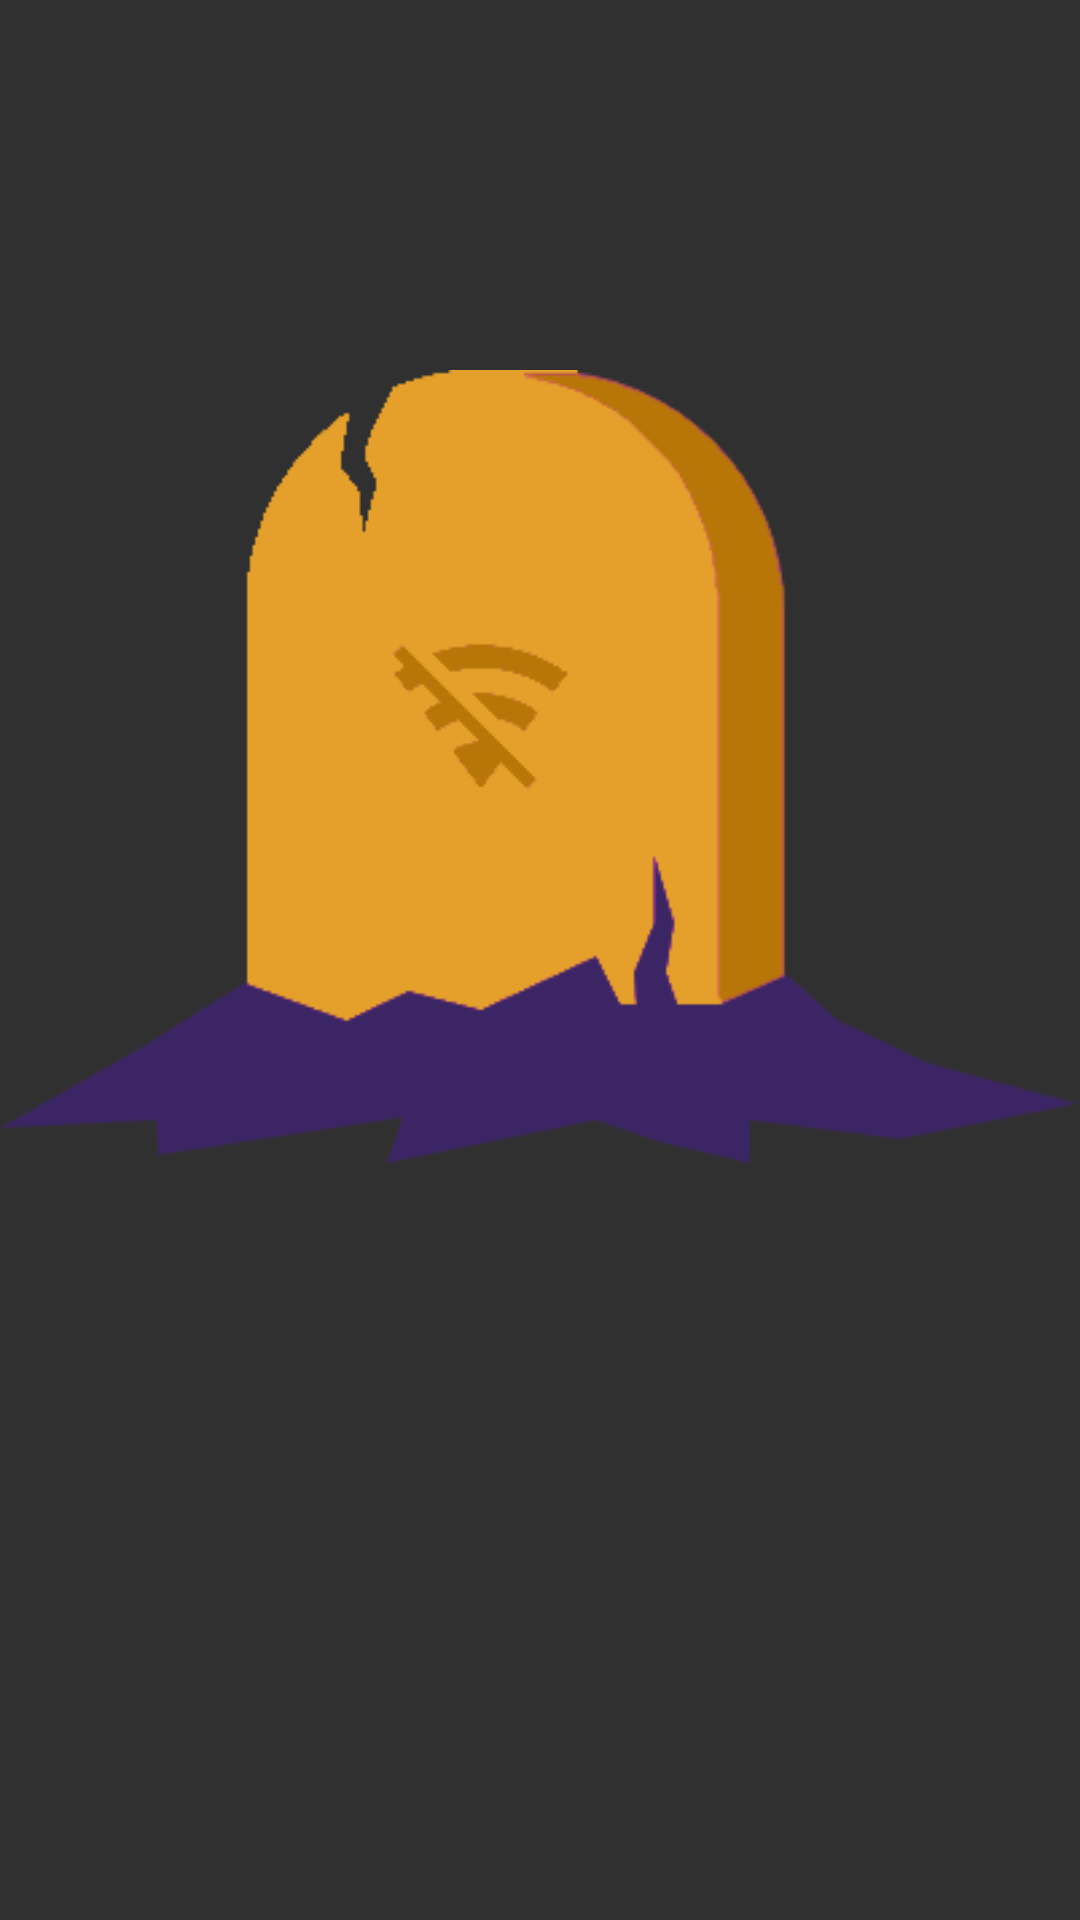

Layout XML and referenced resources for this Android screen:
<!-- AndroidManifest.xml: application theme AppTheme -->
<!-- res/layout/no_internet_connection.xml -->
<?xml version="1.0" encoding="utf-8"?>
<androidx.constraintlayout.widget.ConstraintLayout
    xmlns:android="http://schemas.android.com/apk/res/android"
    xmlns:app="http://schemas.android.com/apk/res-auto"
    xmlns:tools="http://schemas.android.com/tools"
    android:layout_width="match_parent"
    android:layout_height="match_parent">

    <ImageView
        android:id="@+id/imageView"
        android:layout_width="wrap_content"
        android:layout_height="wrap_content"
        app:layout_constraintBottom_toTopOf="@+id/guideline"
        app:layout_constraintEnd_toEndOf="parent"
        app:layout_constraintStart_toStartOf="parent"
        app:layout_constraintTop_toTopOf="@+id/guideline"
        app:srcCompat="@drawable/no_wifi" />

    <androidx.constraintlayout.widget.Guideline
        android:id="@+id/guideline"
        android:layout_width="wrap_content"
        android:layout_height="wrap_content"
        android:orientation="horizontal"
        app:layout_constraintGuide_percent=".4" />

    <ImageView
        android:layout_width="0dp"
        android:layout_height="wrap_content"
        android:layout_marginStart="8dp"
        android:layout_marginEnd="8dp"
        app:layout_constraintBottom_toBottomOf="parent"
        app:layout_constraintEnd_toEndOf="parent"
        app:layout_constraintStart_toStartOf="parent"
        app:layout_constraintTop_toBottomOf="@+id/imageView"
        app:srcCompat="@drawable/no_connection" />
</androidx.constraintlayout.widget.ConstraintLayout>
<!-- resources referenced by this layout -->
<resources>
  <!-- drawable no_wifi: png bitmap (drawable, 7804 bytes) -->
  <style name="AppTheme" parent="Theme.AppCompat.NoActionBar">
          
          <item name="colorPrimary">@color/colorPrimary</item>
          <item name="colorPrimaryDark">@color/colorPrimaryDark</item>
          <item name="colorAccent">@color/colorAccent</item>
          <item name="android:statusBarColor">@color/colorDark</item>
          <item name="android:windowLightStatusBar">false</item>
      </style>
  <color name="colorPrimary">#6200EE</color>
  <color name="colorPrimaryDark">#132555</color>
  <color name="colorAccent">#E59F2B</color>
  <color name="colorDark">#0B1124</color>
</resources>
